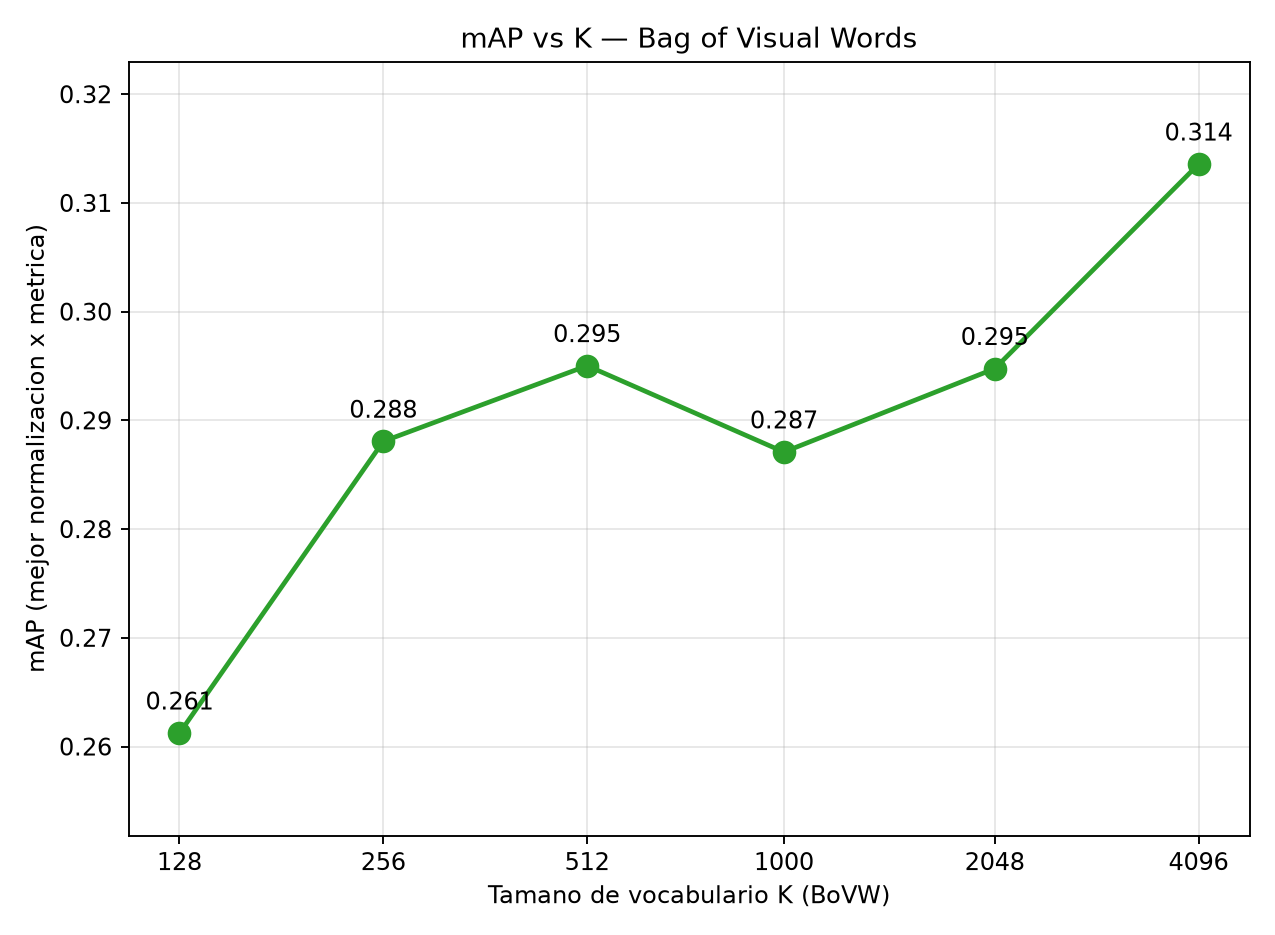

Source data for this figure (header and first rows):
K, mAP
128, 0.2612
256, 0.2881
512, 0.295
1000, 0.2871
2048, 0.2948
4096, 0.3136
